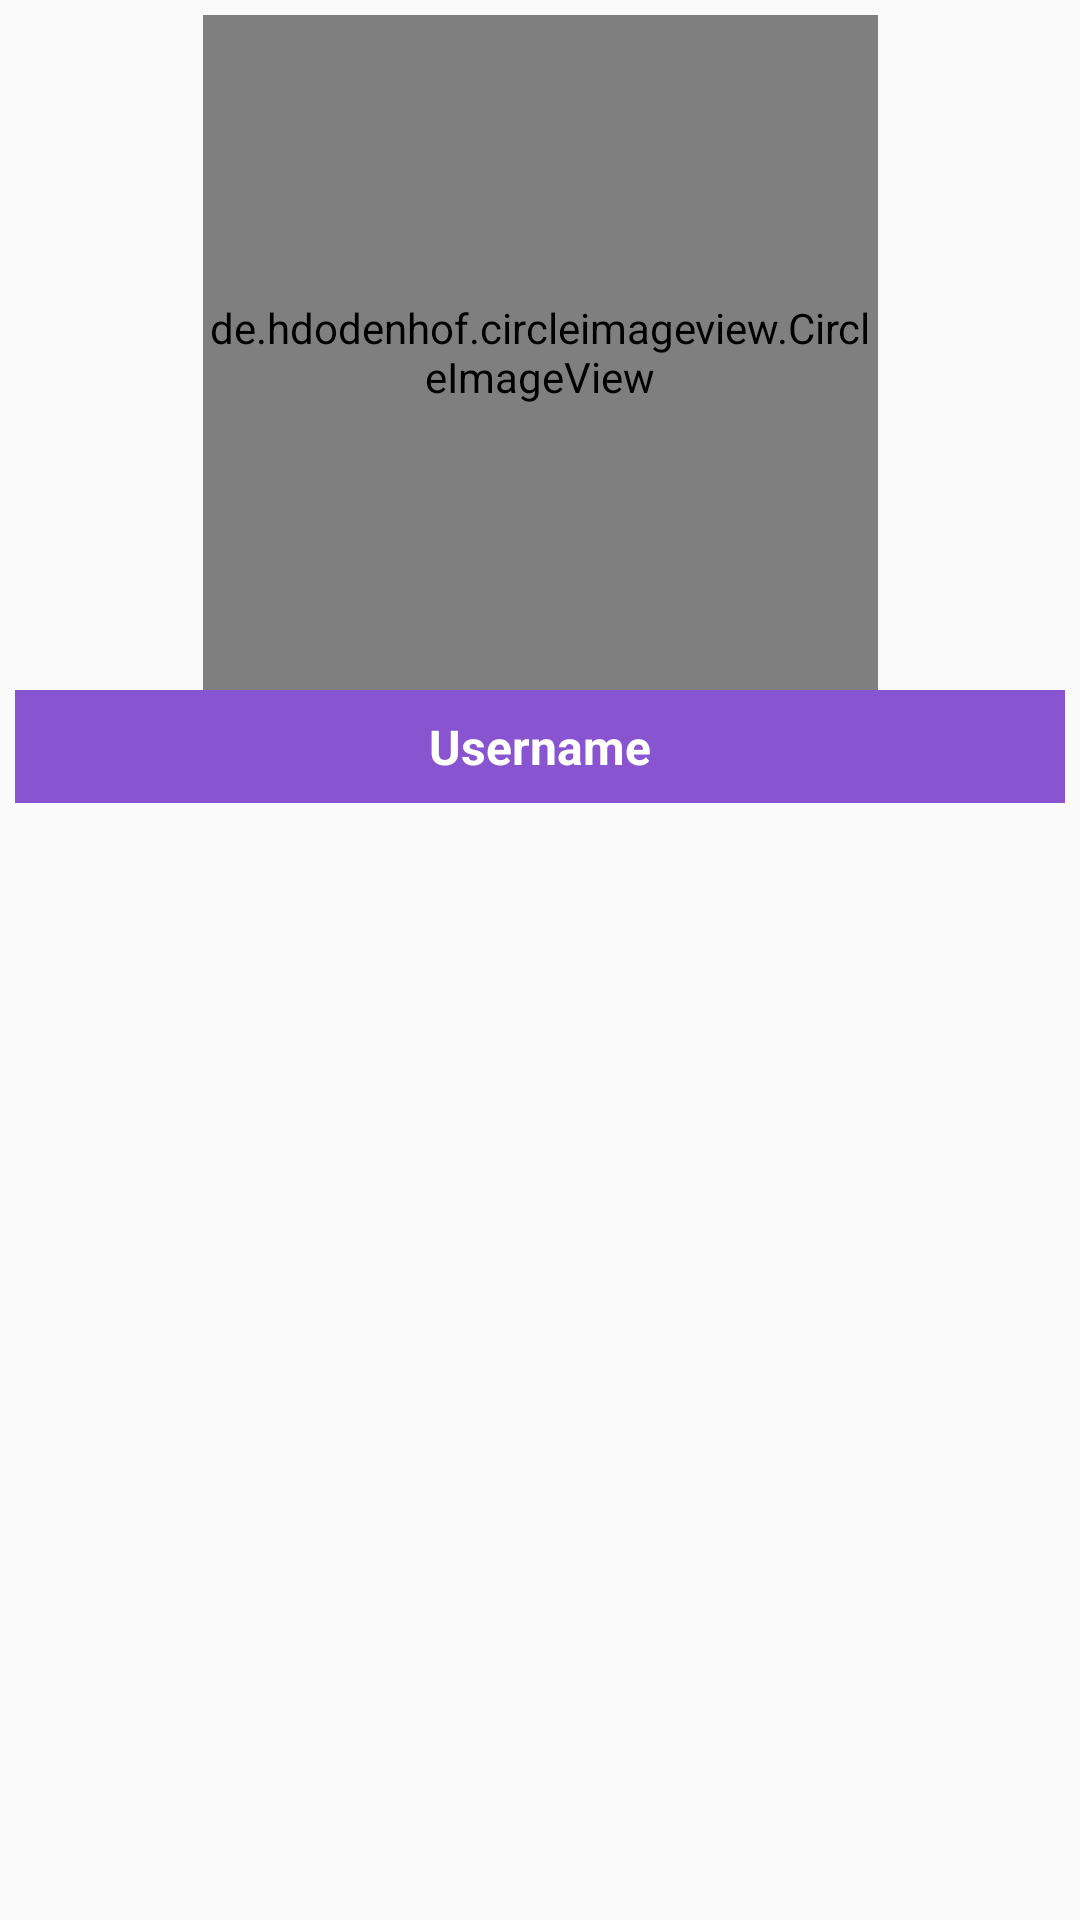

The Android layout XML behind this screen, and the referenced resources:
<!-- AndroidManifest.xml: application theme AppTheme -->
<!-- res/layout/layour_item_user.xml -->
<?xml version="1.0" encoding="utf-8"?>
<LinearLayout xmlns:android="http://schemas.android.com/apk/res/android"
    xmlns:app="http://schemas.android.com/apk/res-auto"
    xmlns:tools="http://schemas.android.com/tools"
    android:orientation="vertical"
    android:layout_width="match_parent"
    android:layout_height="wrap_content">

    <LinearLayout
        android:layout_width="match_parent"
        android:layout_height="wrap_content"
        android:orientation="vertical"
        android:visibility="visible"
        android:id="@+id/lyStartChat"
        android:layout_margin="5dp"
        >

        <androidx.constraintlayout.widget.ConstraintLayout
            android:layout_width="match_parent"
            android:layout_height="match_parent">


            <de.hdodenhof.circleimageview.CircleImageView
                android:id="@+id/imgvUserSearch"
                android:layout_width="225dp"
                android:layout_height="225dp"
                android:layout_marginStart="8dp"
                android:layout_marginLeft="8dp"
                android:layout_marginEnd="8dp"
                android:layout_marginRight="8dp"
                android:scaleType="centerCrop"
                android:src="@drawable/default_user"
                app:layout_constraintEnd_toEndOf="parent"
                app:layout_constraintStart_toStartOf="parent"
                tools:ignore="MissingConstraints" />


            <ImageView
                android:id="@+id/imgvVideoSearch"
                android:layout_width="64dp"
                android:layout_height="64dp"
                android:layout_marginStart="4dp"
                android:layout_marginLeft="4dp"
                android:layout_marginBottom="4dp"
                android:src="@drawable/btnvideo"
                app:layout_constraintBottom_toBottomOf="parent"
                app:layout_constraintStart_toStartOf="parent" />


        </androidx.constraintlayout.widget.ConstraintLayout>

        <LinearLayout
            android:layout_width="match_parent"
            android:layout_height="wrap_content"
            android:orientation="horizontal"
            android:background="@color/colorPrimary"
            android:padding="8dp"
            >

        <TextView
            android:layout_width="match_parent"
            android:layout_height="match_parent"
            android:id="@+id/tvUsernameSearch"
            android:text="@string/username"
            android:textSize="16sp"
            android:gravity="center"
            android:textColor="@color/colorWhite"
            android:textStyle="bold"
            />

        </LinearLayout>

    </LinearLayout>

</LinearLayout>
<!-- resources referenced by this layout -->
<resources>
  <color name="colorPrimary">#8854d0</color>
  <color name="colorWhite">#FFF</color>
  <string name="username">Username</string>
  <style name="AppTheme" parent="Theme.AppCompat.Light.NoActionBar">
          
          <item name="colorPrimary">@color/colorPrimary</item>
          <item name="colorPrimaryDark">@color/colorPrimaryDark</item>
          <item name="colorAccent">@color/colorAccent</item>
      </style>
  <color name="colorPrimaryDark">#8854d0</color>
  <color name="colorAccent">#8854d0</color>
</resources>
